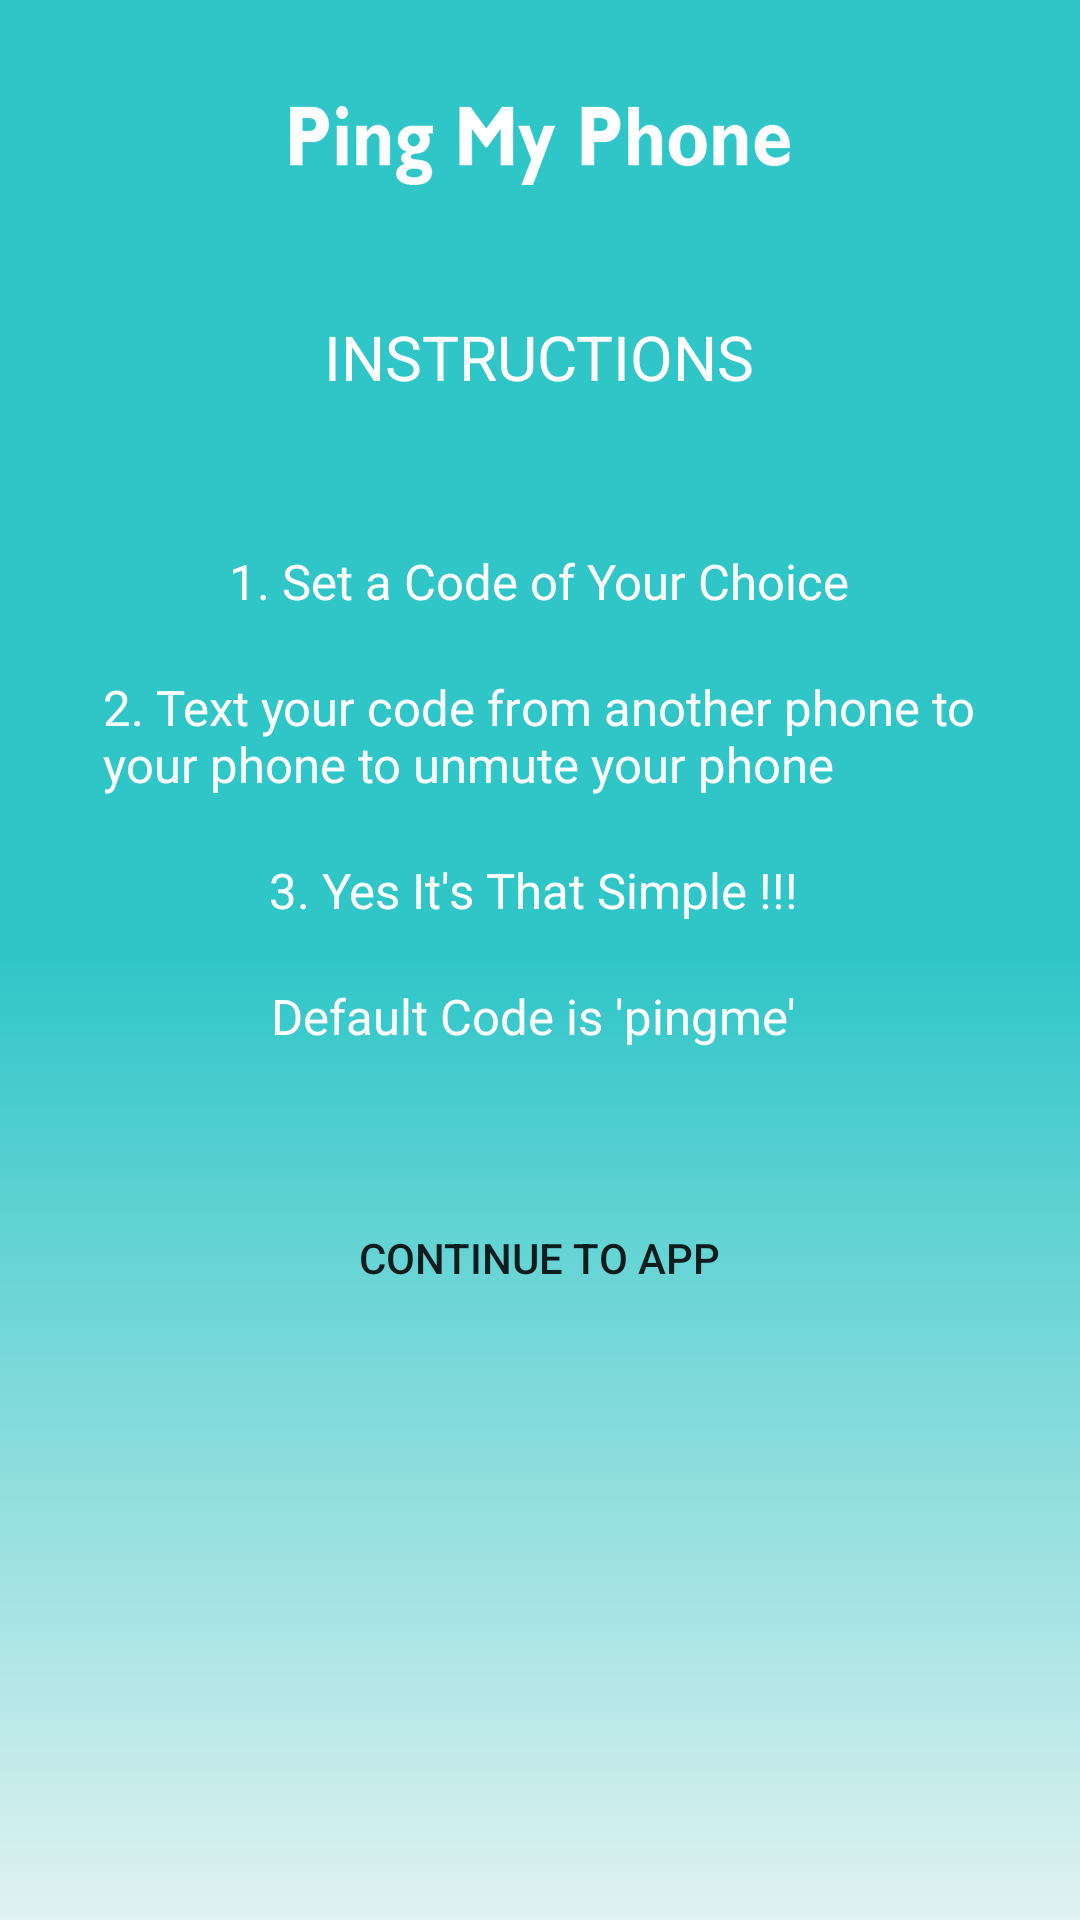

This screen was rendered from an Android layout file. Write that file and the resources it references.
<!-- AndroidManifest.xml: application theme Theme.PingMyPhone -->
<!-- res/layout/activity_instructions_screen.xml -->
<?xml version="1.0" encoding="utf-8"?>
<LinearLayout xmlns:android="http://schemas.android.com/apk/res/android"
    xmlns:tools="http://schemas.android.com/tools"
    android:layout_width="match_parent"
    android:layout_height="match_parent"
    android:background="@drawable/backgound_color"
    android:orientation="vertical">

    <ImageView android:src="@drawable/app_title"
        android:layout_width="wrap_content"
        android:layout_height="100dp"
        android:layout_marginBottom="5dp"
        android:layout_gravity="center_horizontal" />

    <TextView
        android:id="@+id/instructionTV"
        android:layout_width="wrap_content"
        android:layout_height="wrap_content"
        android:text="INSTRUCTIONS"
        android:layout_gravity="center_horizontal"
        android:textColor="@android:color/white"
        android:visibility="visible"
        android:layout_marginBottom="50dp"
        android:textSize="10pt" />

    <TextView
        android:id="@+id/step1TV"
        android:layout_width="wrap_content"
        android:layout_height="wrap_content"
        android:text="1. Set a Code of Your Choice"
        android:layout_gravity="center_horizontal"
        android:textColor="@android:color/white"
        android:layout_marginBottom="20dp"
        android:visibility="visible"
        android:textSize="8pt" />

    <TextView
        android:id="@+id/step2TV"
        android:layout_width="301dp"
        android:layout_height="wrap_content"
        android:text="2. Text your code from another phone to your phone to unmute your phone"
        android:layout_gravity="center_horizontal"
        android:textColor="@android:color/white"
        android:layout_marginBottom="20dp"
        android:layout_marginLeft="50dp"
        android:layout_marginRight="45dp"
        android:visibility="visible"
        android:textSize="8pt" />

    <TextView
        android:id="@+id/step3TV"
        android:layout_width="wrap_content"
        android:layout_height="wrap_content"
        android:text="3. Yes It's That Simple !!! "
        android:layout_gravity="center_horizontal"
        android:textColor="@android:color/white"
        android:layout_marginBottom="20dp"
        android:visibility="visible"
        android:textSize="8pt" />

    <TextView
        android:id="@+id/defaultTV"
        android:layout_width="wrap_content"
        android:layout_height="wrap_content"
        android:text="Default Code is 'pingme' "
        android:layout_gravity="center_horizontal"
        android:textColor="@android:color/white"
        android:layout_marginBottom="20dp"
        android:visibility="visible"
        android:textSize="8pt" />

    <Button
        android:id="@+id/btn_start_app"
        android:layout_width="wrap_content"
        android:layout_height="wrap_content"
        android:layout_gravity="center"
        android:layout_marginTop="20dp"
        android:layout_marginBottom="10dp"
        android:padding="20dp"
        android:text="Continue To App"
        android:background="@drawable/button_background"/>
</LinearLayout>
<!-- resources referenced by this layout -->
<resources>
  <!-- drawable app_title: png bitmap (drawable, 8246 bytes) -->
  <!-- drawable backgound_color (drawable) -->
  <?xml version="1.0" encoding="UTF-8"?>
  <selector xmlns:android="http://schemas.android.com/apk/res/android">
      <item>
          <shape>
              <gradient
                  android:startColor="#30c6c8"
                  android:centerColor="#30c6c8"
                  android:endColor="#E0F2F1"
                  android:angle="-270"/>
          </shape>
      </item>
  </selector>
  <style name="Theme.PingMyPhone" parent="Theme.MaterialComponents.DayNight.DarkActionBar">
          
          <item name="colorPrimary">@color/purple_500</item>
          <item name="colorPrimaryVariant">@color/purple_700</item>
          <item name="colorOnPrimary">@color/white</item>
          
          <item name="colorSecondary">@color/teal_200</item>
          <item name="colorSecondaryVariant">@color/teal_700</item>
          <item name="colorOnSecondary">@color/black</item>
          
          <item name="android:statusBarColor">?attr/colorPrimaryVariant</item>
          
      </style>
  <color name="purple_500">#FF6200EE</color>
  <color name="purple_700">#FF3700B3</color>
  <color name="white">#FFFFFFFF</color>
  <color name="teal_200">#FF03DAC5</color>
  <color name="teal_700">#FF018786</color>
  <color name="black">#FF000000</color>
</resources>
